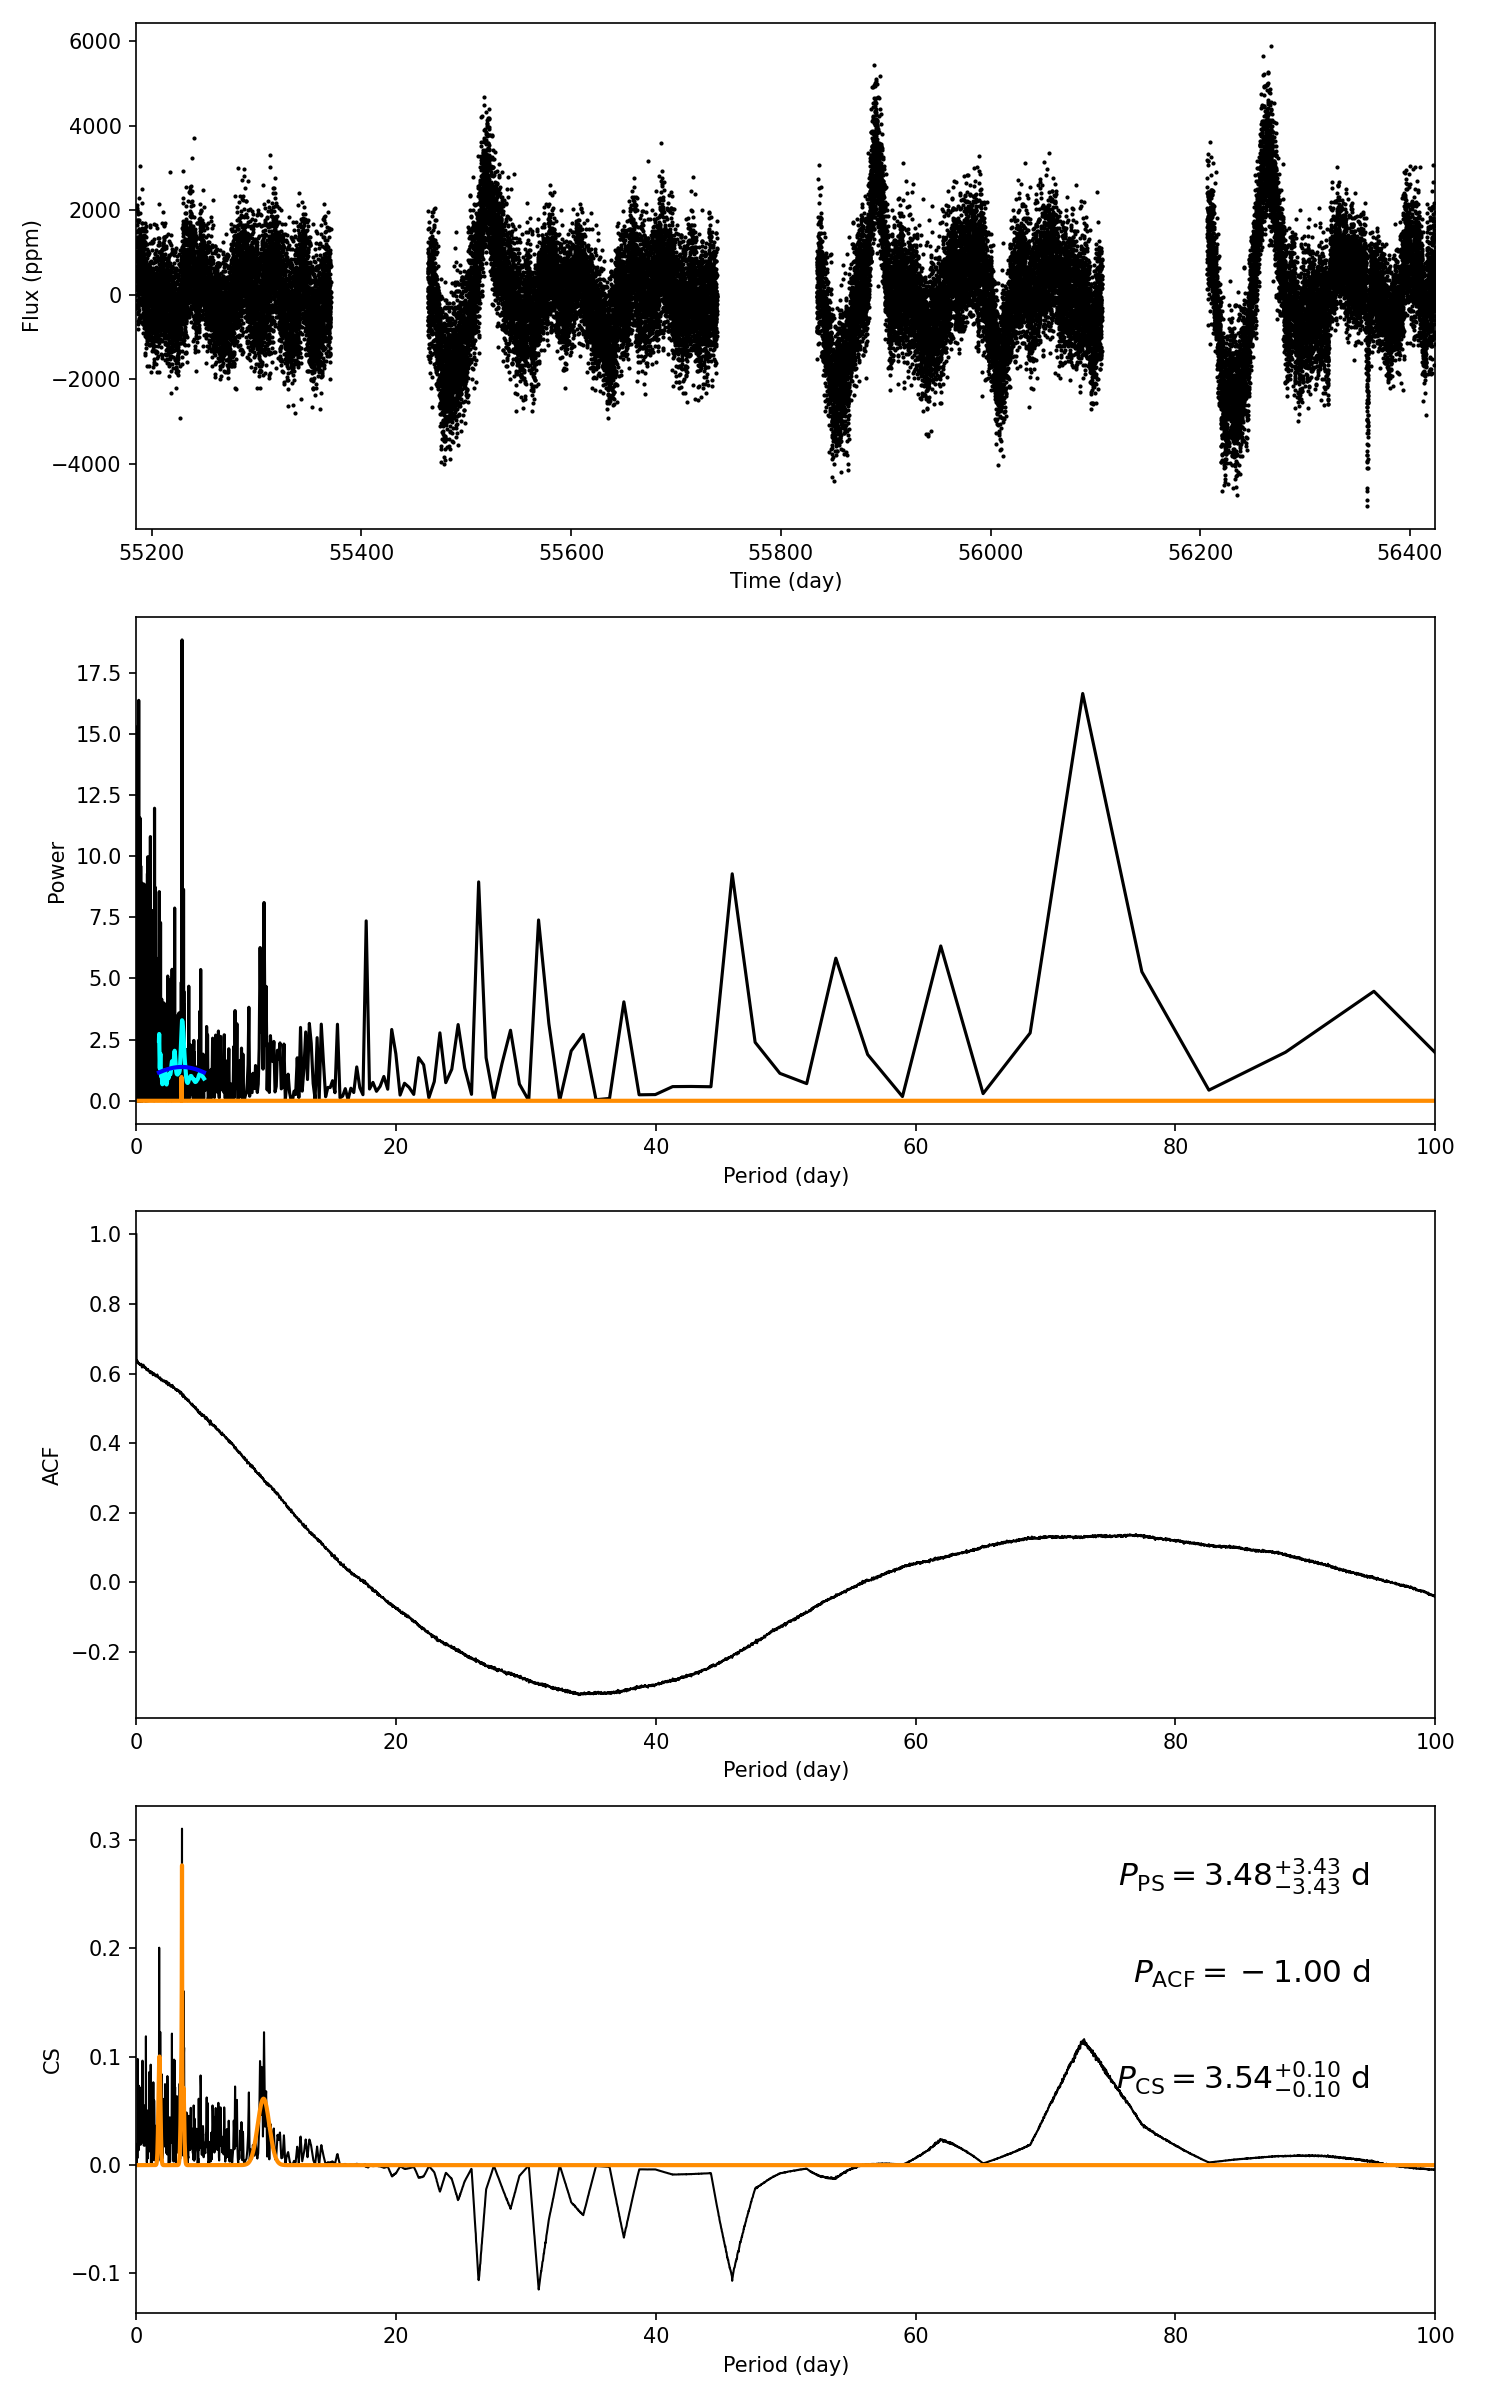

Values plotted in this chart, from the file beside it:
target_id, prot_ps, prot_acf, prot_cs, e_prot_ps, E_prot_ps, e_prot_acf, E_prot_acf, e_prot_cs, E_prot_cs, sph_ps, sph_acf, sph_cs, e_sph_ps, e_sph_acf, e_sph_cs, h_ps, fa_prob_ps, hacf, gacf, hcs
3762238, 3.484, -1.0, 3.543, 3.431, 3.431, -1.0, -1.0, 0.1047, 0.1047, 856.8, -1.0, 866.7, 174.6, -1.0, 197.7, 18.84, 6.560287081291405e-09, -1.0, -1.0, 0.3105
